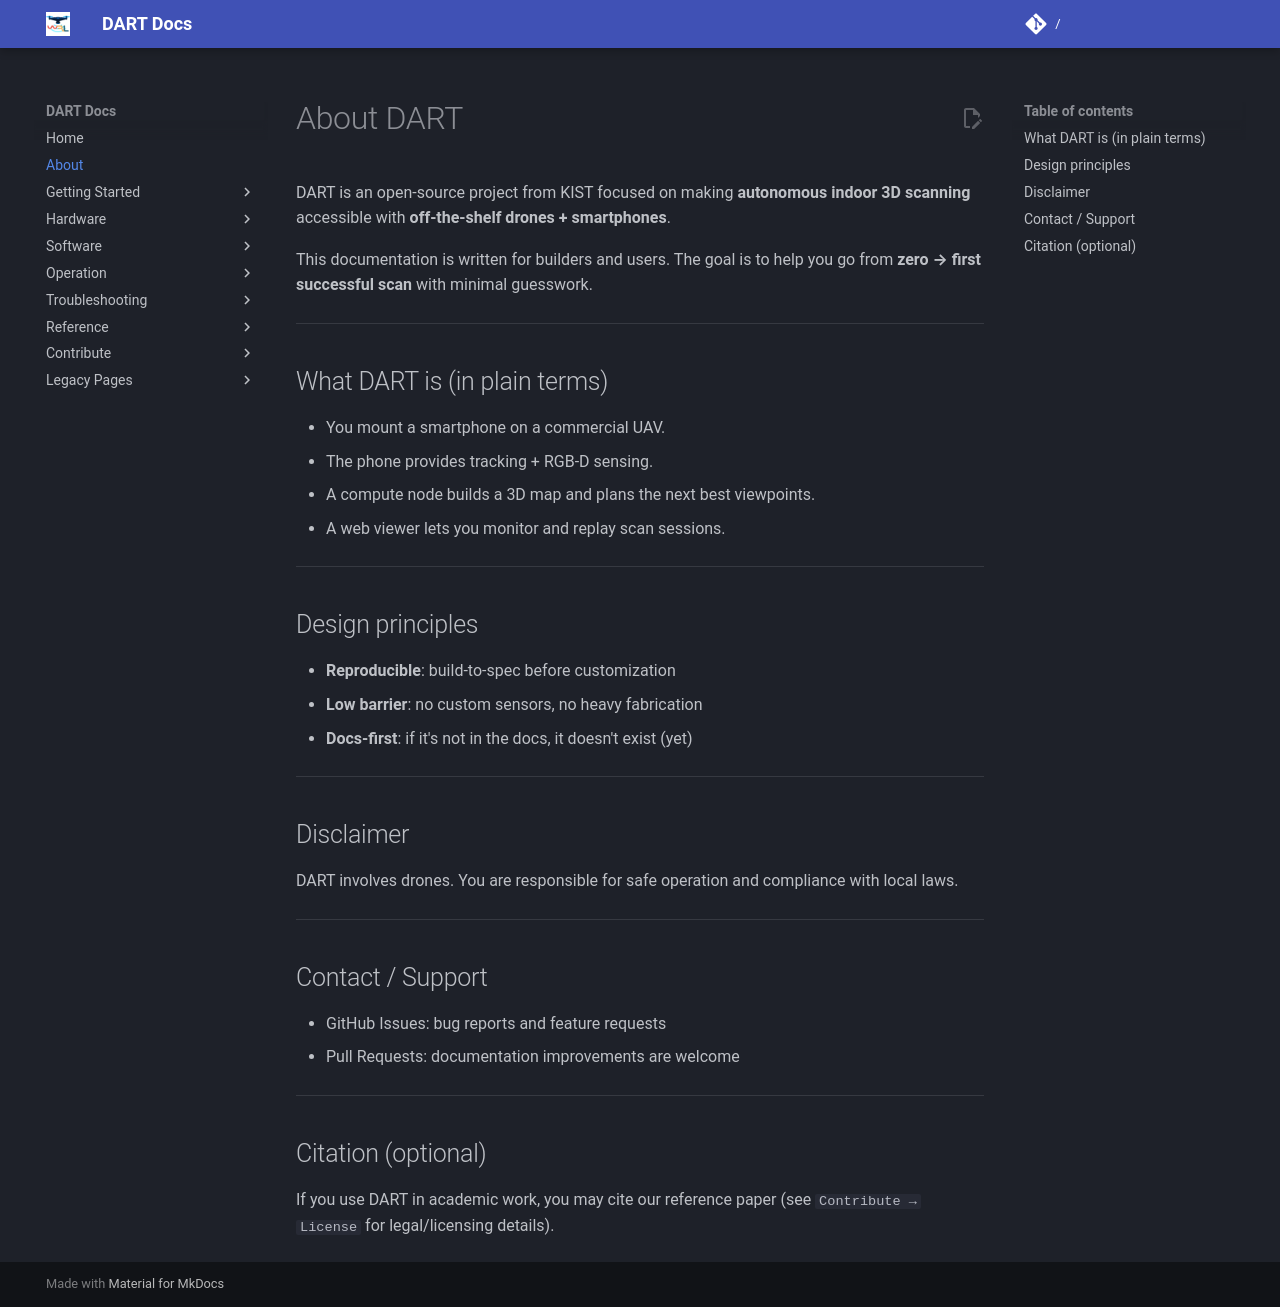

repository: wrlab/DART-Docs · page: about/index.html · generator: mkdocs

# About DART

DART is an open-source project from KIST focused on making **autonomous indoor 3D scanning** accessible with **off-the-shelf drones + smartphones**.

This documentation is written for builders and users. The goal is to help you go from **zero → first successful scan** with minimal guesswork.

---

## What DART is (in plain terms)

- You mount a smartphone on a commercial UAV.
- The phone provides tracking + RGB-D sensing.
- A compute node builds a 3D map and plans the next best viewpoints.
- A web viewer lets you monitor and replay scan sessions.

---

## Design principles

- **Reproducible**: build-to-spec before customization
- **Low barrier**: no custom sensors, no heavy fabrication
- **Docs-first**: if it's not in the docs, it doesn't exist (yet)

---

## Disclaimer

DART involves drones. You are responsible for safe operation and compliance with local laws.

---

## Contact / Support

- GitHub Issues: bug reports and feature requests
- Pull Requests: documentation improvements are welcome

---

## Citation (optional)

If you use DART in academic work, you may cite our reference paper (see `Contribute → License` for legal/licensing details).
